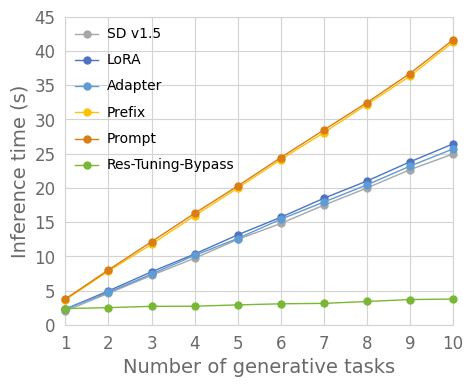

The script that saved this image:
import os
import numpy as np
import matplotlib.pyplot as plt
from matplotlib.pyplot import MultipleLocator
import random

random.seed(123)

# font_size_global = 10
# font_size_legend = 8
# font_size_axis = 12
font_size_global = 12
font_size_legend = 10
font_size_axis = 14
plt.rcParams['font.size'] = font_size_global
# plt.rcParams["font.weight"] = "bold"
# plt.rcParams['font.sans-serif']=['Times New Roman']
plt.rcParams['font.sans-serif']=['Helvetica Neue']
# plt.rc('font',family='Times New Roman')

# plt.rcParams['font.sans-serif'] = ['Arial']  # 如果要显示中文字体,则在此处设为：SimHei
# plt.rcParams['axes.unicode_minus'] = False  # 显示负号
# plt.rcParams['xtick.direction'] = 'in'


x_list = [1, 2, 3, 4, 5, 6, 7, 8, 9, 10]
# x_list = [1, 2, 3, 4, 5, 6, 7, 8, 9, 10]

name_list = ["SD v1.5", "LoRA", "Adapter", "Prefix", "Prompt", "Res-Tuning-Bypass"]
sd_time = [2.51, 5.06, 7.61, 10.18, 12.73, 15.28, 17.83, 20.38, 22.93, 25.40]
lora_time = [2.70, 5.36, 8.17, 10.82, 13.52, 16.17, 18.82, 21.47, 24.21, 26.80]
ada_time = [2.58, 5.21, 7.86, 10.43, 13.09, 15.68, 18.27, 20.86, 23.45, 25.98]
pre_time = [4.06, 8.13, 12.20, 16.27, 20.33, 24.41, 28.48, 32.56, 36.62, 41.65]
pro_time = [4.09, 8.35, 12.46, 16.55, 20.64, 24.74, 28.85, 32.93, 37.01, 42.06]
bypass_time = [2.65, 2.77, 3.02, 3.16, 3.31, 3.46, 3.60, 3.78, 4.03, 4.17]
method_list = [sd_time, lora_time, ada_time, pre_time, pro_time, bypass_time]

# color_list = ["#868686", "#0073C2", "#EFC000", "#F3BECA", "#CD534C", "#79b835"]

# color_list = [(167, 167, 167), (255, 193, 6), (94, 156, 212), (216, 126, 21), (79, 115, 196), (230, 255, 230)]
color_list = ["#A7A7A7", "#4F73C4", "#5E9CD4", "#FFC106","#D87E15",  "#79b835"]

aa = plt.figure(figsize=(5, 4), dpi=1000)
plt.grid(linestyle="-", color='lightgray', zorder=0)  # 设置背景网格线为虚线
ax = plt.gca()
# ax.spines['top'].set_visible(False)  # 去掉上边框
# ax.spines['right'].set_visible(False)  # 去掉右边框
ax.spines['bottom'].set_color('lightgray')
ax.spines['left'].set_color('lightgray')
ax.spines['top'].set_color('lightgray')
ax.spines['right'].set_color('lightgray')
ax.xaxis.label.set_color('dimgrey')
ax.yaxis.label.set_color('dimgrey')

ax.xaxis.set_ticks_position('none')
ax.yaxis.set_ticks_position('none')
# ax.xaxis.set_ticks_position('bottom')#令x轴为底边缘
# ax.yaxis.set_ticks_position('left')#令y轴为左边缘
# ax.spines['bottom'].set_position(('data',0))#将底边缘放到 y轴数据0的位置
# ax.spines['left'].set_position(('data',1))#将左边缘放到 x轴数据-5的位置


for i in range(len(method_list)):
    method = method_list[i]
    color = color_list[i]
    label = name_list[i]
    method = [dd + (random.random() / 2 - 1) * 0.5 for dd in method ]
    plt.plot(x_list, method, marker='o', color=color, label=label, linewidth=1.0, clip_on=False, zorder=100, markersize='5')

plt.xticks(x_list, x_list, fontsize=font_size_global)  # 默认字体大小为10
plt.yticks(fontsize=font_size_global)
# plt.title("example", fontsize=12, fontweight='bold')  # 默认字体大小为12
plt.xlabel("Number of generative tasks", fontsize=font_size_axis)
plt.ylabel("Inference time (s)", fontsize=font_size_axis)
plt.xlim(1, 10)  # 设置x轴的范围
plt.ylim(0, 45.0)

plt.legend(loc=0, numpoints=1, prop={'size': 8}, labelspacing=1.1, framealpha=0.0)  #显示各曲线的图例
leg = plt.gca().get_legend()
ltext = leg.get_texts()
plt.setp(ltext, fontsize=font_size_legend, color='k')  # 设置图例字体的大小和粗细

plt.tick_params(axis='x',colors='dimgrey')
plt.tick_params(axis='y',colors='dimgrey')
# plt.xticks([])

# from matplotlib.backends.backend_pdf import PdfPages
# pdf = PdfPages('infer_gen.pdf')
# pdf.savefig(aa)

# plt.savefig('./infer_gen.svg', format='svg')  # 建议保存为svg格式,再用inkscape转为矢量图emf后插入word中
plt.savefig('./infer_gen.png', format='png', bbox_inches='tight')
# plt.show()
